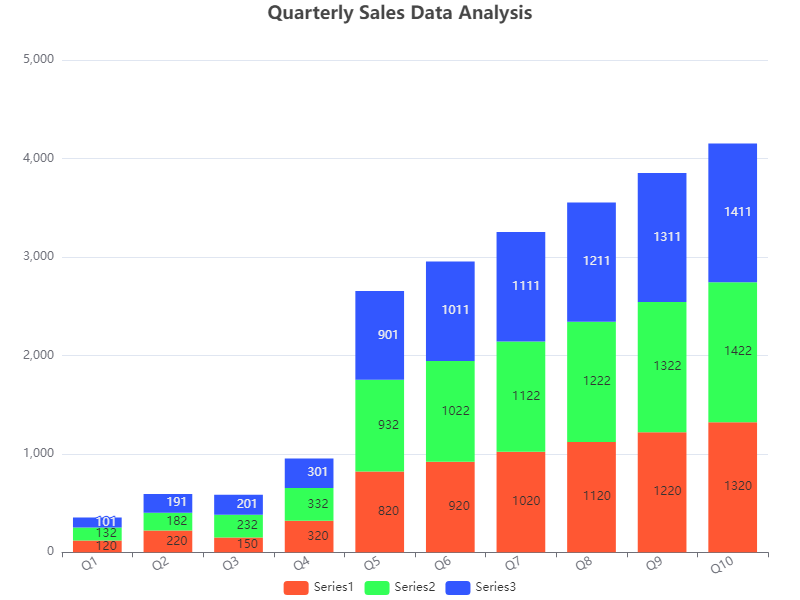

The data file committed next to this chart (first rows):
Category, Series1, Series2, Series3
Q1, 120, 132, 101
Q2, 220, 182, 191
Q3, 150, 232, 201
Q4, 320, 332, 301
Q5, 820, 932, 901
Q6, 920, 1022, 1011
Q7, 1020, 1122, 1111
Q8, 1120, 1222, 1211
Q9, 1220, 1322, 1311
Q10, 1320, 1422, 1411
